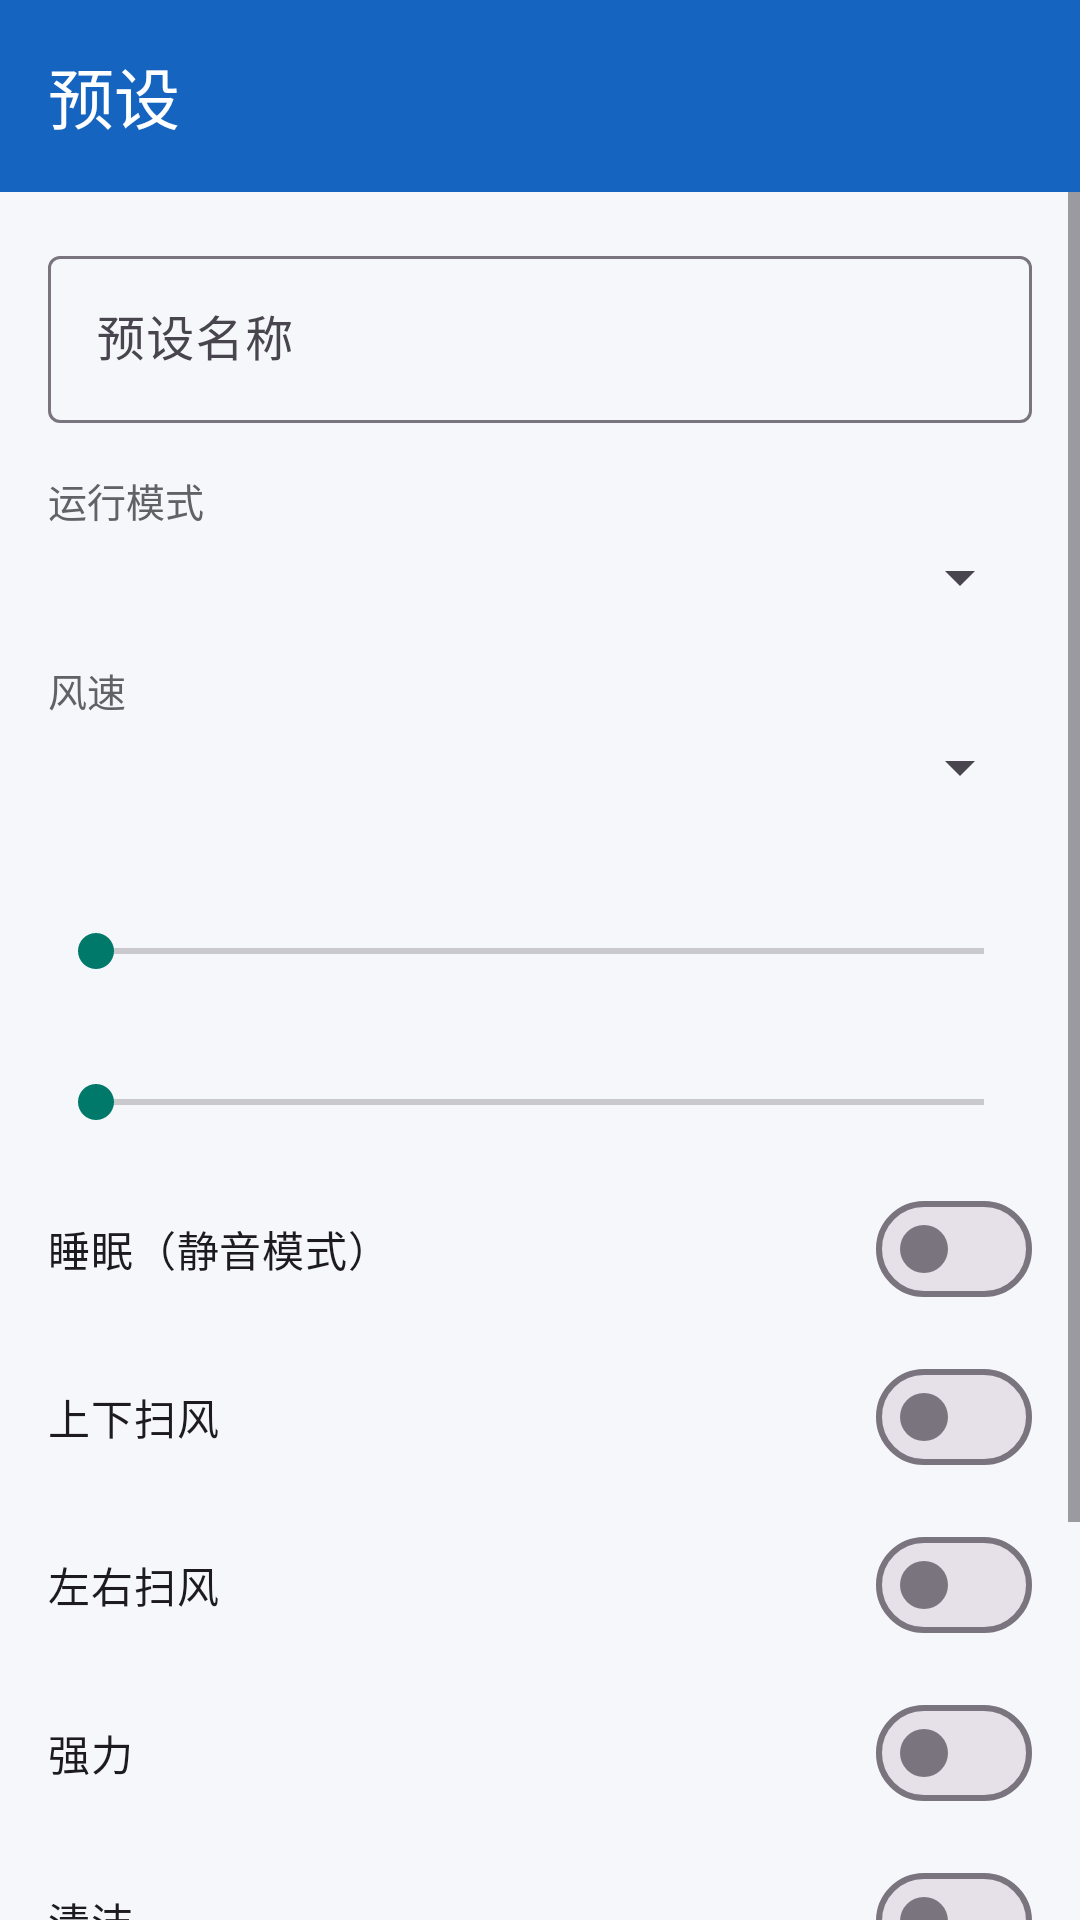

This screen was rendered from an Android layout file. Write that file and the resources it references.
<!-- AndroidManifest.xml: application theme Theme.AirconRemote -->
<!-- res/layout/activity_preset_edit.xml -->
<?xml version="1.0" encoding="utf-8"?>
<LinearLayout xmlns:android="http://schemas.android.com/apk/res/android"
    xmlns:app="http://schemas.android.com/apk/res-auto"
    android:layout_width="match_parent"
    android:layout_height="match_parent"
    android:background="@color/surface"
    android:orientation="vertical">

    <com.google.android.material.appbar.MaterialToolbar
        android:id="@+id/toolbar"
        android:layout_width="match_parent"
        android:layout_height="?attr/actionBarSize"
        android:background="@color/primary"
        app:navigationIcon="@drawable/ic_back"
        app:title="@string/preset_title"
        app:titleTextColor="@color/on_primary" />

    <ScrollView
        android:layout_width="match_parent"
        android:layout_height="0dp"
        android:layout_weight="1"
        android:fillViewport="true">

        <LinearLayout
            android:layout_width="match_parent"
            android:layout_height="wrap_content"
            android:orientation="vertical"
            android:padding="16dp">

            <com.google.android.material.textfield.TextInputLayout
                android:layout_width="match_parent"
                android:layout_height="wrap_content"
                android:hint="@string/label_name">

                <com.google.android.material.textfield.TextInputEditText
                    android:id="@+id/nameInput"
                    android:layout_width="match_parent"
                    android:layout_height="wrap_content"
                    android:inputType="text"
                    android:maxLines="1" />
            </com.google.android.material.textfield.TextInputLayout>

            <TextView
                android:layout_width="wrap_content"
                android:layout_height="wrap_content"
                android:layout_marginTop="16dp"
                android:text="@string/label_mode"
                android:textColor="@color/on_surface_secondary"
                android:textSize="13sp" />

            <Spinner
                android:id="@+id/modeSpinner"
                android:layout_width="match_parent"
                android:layout_height="wrap_content"
                android:layout_marginTop="4dp" />

            <TextView
                android:layout_width="wrap_content"
                android:layout_height="wrap_content"
                android:layout_marginTop="16dp"
                android:text="@string/label_fan"
                android:textColor="@color/on_surface_secondary"
                android:textSize="13sp" />

            <Spinner
                android:id="@+id/fanSpinner"
                android:layout_width="match_parent"
                android:layout_height="wrap_content"
                android:layout_marginTop="4dp" />

            <TextView
                android:id="@+id/tempLabel"
                android:layout_width="match_parent"
                android:layout_height="wrap_content"
                android:layout_marginTop="20dp"
                android:textColor="@color/on_surface"
                android:textSize="15sp" />

            <SeekBar
                android:id="@+id/tempSeek"
                android:layout_width="match_parent"
                android:layout_height="wrap_content" />

            <TextView
                android:id="@+id/timerLabel"
                android:layout_width="match_parent"
                android:layout_height="wrap_content"
                android:layout_marginTop="12dp"
                android:textColor="@color/on_surface"
                android:textSize="15sp" />

            <SeekBar
                android:id="@+id/timerSeek"
                android:layout_width="match_parent"
                android:layout_height="wrap_content" />

            <com.google.android.material.materialswitch.MaterialSwitch
                android:id="@+id/sleepSwitch"
                android:layout_width="match_parent"
                android:layout_height="wrap_content"
                android:layout_marginTop="16dp"
                android:text="@string/label_sleep" />

            <com.google.android.material.materialswitch.MaterialSwitch
                android:id="@+id/swingVSwitch"
                android:layout_width="match_parent"
                android:layout_height="wrap_content"
                android:layout_marginTop="8dp"
                android:text="@string/label_swing_v" />

            <com.google.android.material.materialswitch.MaterialSwitch
                android:id="@+id/swingHSwitch"
                android:layout_width="match_parent"
                android:layout_height="wrap_content"
                android:layout_marginTop="8dp"
                android:text="@string/label_swing_h" />

            <com.google.android.material.materialswitch.MaterialSwitch
                android:id="@+id/turboSwitch"
                android:layout_width="match_parent"
                android:layout_height="wrap_content"
                android:layout_marginTop="8dp"
                android:text="@string/label_turbo" />

            <com.google.android.material.materialswitch.MaterialSwitch
                android:id="@+id/cleanSwitch"
                android:layout_width="match_parent"
                android:layout_height="wrap_content"
                android:layout_marginTop="8dp"
                android:text="@string/label_clean" />

            <com.google.android.material.materialswitch.MaterialSwitch
                android:id="@+id/lightSwitch"
                android:layout_width="match_parent"
                android:layout_height="wrap_content"
                android:layout_marginTop="8dp"
                android:text="@string/label_light" />

            <com.google.android.material.button.MaterialButton
                android:id="@+id/saveButton"
                android:layout_width="match_parent"
                android:layout_height="wrap_content"
                android:layout_marginTop="28dp"
                android:text="@string/save" />
        </LinearLayout>
    </ScrollView>

</LinearLayout>
<!-- resources referenced by this layout -->
<resources>
  <color name="on_primary">#FFFFFF</color>
  <color name="on_surface">#1A1C1E</color>
  <color name="on_surface_secondary">#5F6368</color>
  <color name="primary">#1565C0</color>
  <color name="surface">#F5F7FA</color>
  <string name="label_clean">清洁</string>
  <string name="label_fan">风速</string>
  <string name="label_light">屏显</string>
  <string name="label_mode">运行模式</string>
  <string name="label_name">预设名称</string>
  <string name="label_sleep">睡眠（静音模式）</string>
  <string name="label_swing_h">左右扫风</string>
  <string name="label_swing_v">上下扫风</string>
  <string name="label_turbo">强力</string>
  <string name="preset_title">预设</string>
  <string name="save">保存</string>
  <style name="Theme.AirconRemote" parent="Theme.Material3.DayNight.NoActionBar">
          <item name="colorPrimary">@color/primary</item>
          <item name="colorOnPrimary">@color/on_primary</item>
          <item name="colorSecondary">@color/accent</item>
          <item name="android:windowBackground">@color/surface</item>
      </style>
  <color name="accent">#00796B</color>
</resources>
